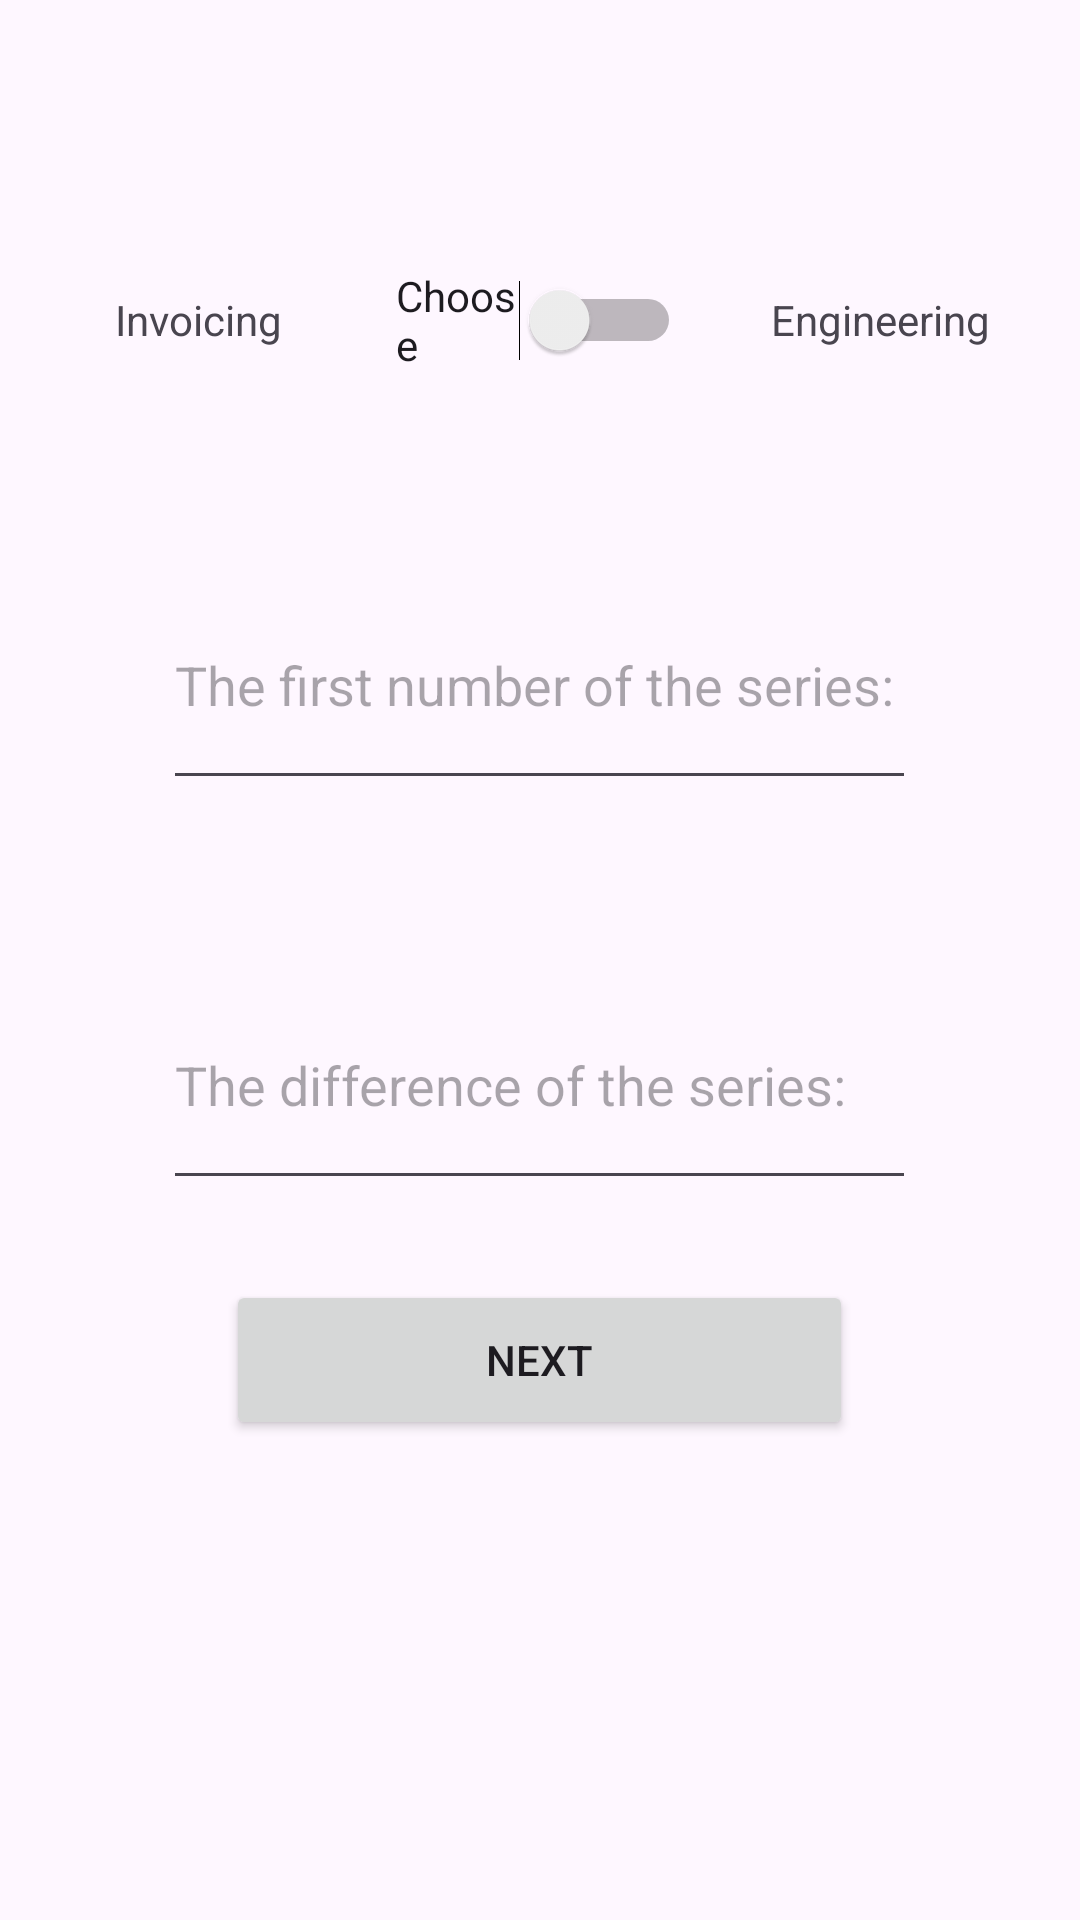

Here is an Android app screen rendered from its layout file. Give the layout XML and the strings, colors and styles it references.
<!-- AndroidManifest.xml: application theme Theme.Proj4_new -->
<!-- res/layout/activity_main.xml -->
<?xml version="1.0" encoding="utf-8"?>
<LinearLayout xmlns:android="http://schemas.android.com/apk/res/android"
    xmlns:app="http://schemas.android.com/apk/res-auto"
    xmlns:tools="http://schemas.android.com/tools"
    android:layout_width="match_parent"
    android:layout_height="match_parent"
    android:gravity="center"
    android:orientation="vertical"
    tools:context=".MainActivity">

    <Space
        android:layout_width="match_parent"
        android:layout_height="0px"
        android:layout_weight="1" />

    <LinearLayout
        android:layout_width="match_parent"
        android:layout_height="0px"
        android:layout_weight="2"
        android:orientation="horizontal">

        <Space
            android:layout_width="0px"
            android:layout_height="match_parent"
            android:layout_weight="0.2" />

        <TextView
            android:id="@+id/tv_1"
            android:layout_width="0px"
            android:layout_height="match_parent"
            android:layout_weight="1"
            android:gravity="center"
            android:text="Invoicing" />

        <Space
            android:layout_width="0px"
            android:layout_height="match_parent"
            android:layout_weight="0.2" />

        <Switch
            android:id="@+id/sw"
            android:layout_width="0px"
            android:layout_height="match_parent"
            android:layout_weight="1"
            android:text="Choose" />

        <Space
            android:layout_width="0px"
            android:layout_height="match_parent"
            android:layout_weight="0.2" />

        <TextView
            android:id="@+id/tv_2"
            android:layout_width="0px"
            android:layout_height="match_parent"
            android:layout_weight="1"
            android:gravity="center"
            android:text="Engineering" />

        <Space
            android:layout_width="0px"
            android:layout_height="match_parent"
            android:layout_weight="0.2" />

    </LinearLayout>

    <Space
        android:layout_width="match_parent"
        android:layout_height="0px"
        android:layout_weight="0.5" />


    <EditText
        android:id="@+id/et_2"
        android:layout_width="251dp"
        android:layout_height="0px"
        android:layout_weight="1.5"
        android:ems="10"
        android:hint="The first number of the series: "
        android:inputType="numberSigned|numberDecimal" />

    <Space
        android:layout_width="match_parent"
        android:layout_height="0px"
        android:layout_weight="1" />

    <EditText
        android:id="@+id/et_3"
        android:layout_width="251dp"
        android:layout_height="0px"
        android:layout_weight="1.5"
        android:ems="10"
        android:hint="The difference of the series: "
        android:inputType="numberSigned|numberDecimal" />

    <Space
        android:layout_width="match_parent"
        android:layout_height="0px"
        android:layout_weight="0.5" />

    <Button
        android:id="@+id/btn"
        android:layout_width="209dp"
        android:layout_height="0px"
        android:layout_weight="1"
        android:gravity="center"
        android:onClick="next"
        android:text="NEXT" />

    <Space
        android:layout_width="match_parent"
        android:layout_height="0px"
        android:layout_weight="3" />
</LinearLayout>
<!-- resources referenced by this layout -->
<resources>
  <style name="Theme.Proj4_new" parent="Base.Theme.Proj4_new" />
  <style name="Base.Theme.Proj4_new" parent="Theme.Material3.DayNight.NoActionBar">
          
          
      </style>
</resources>
